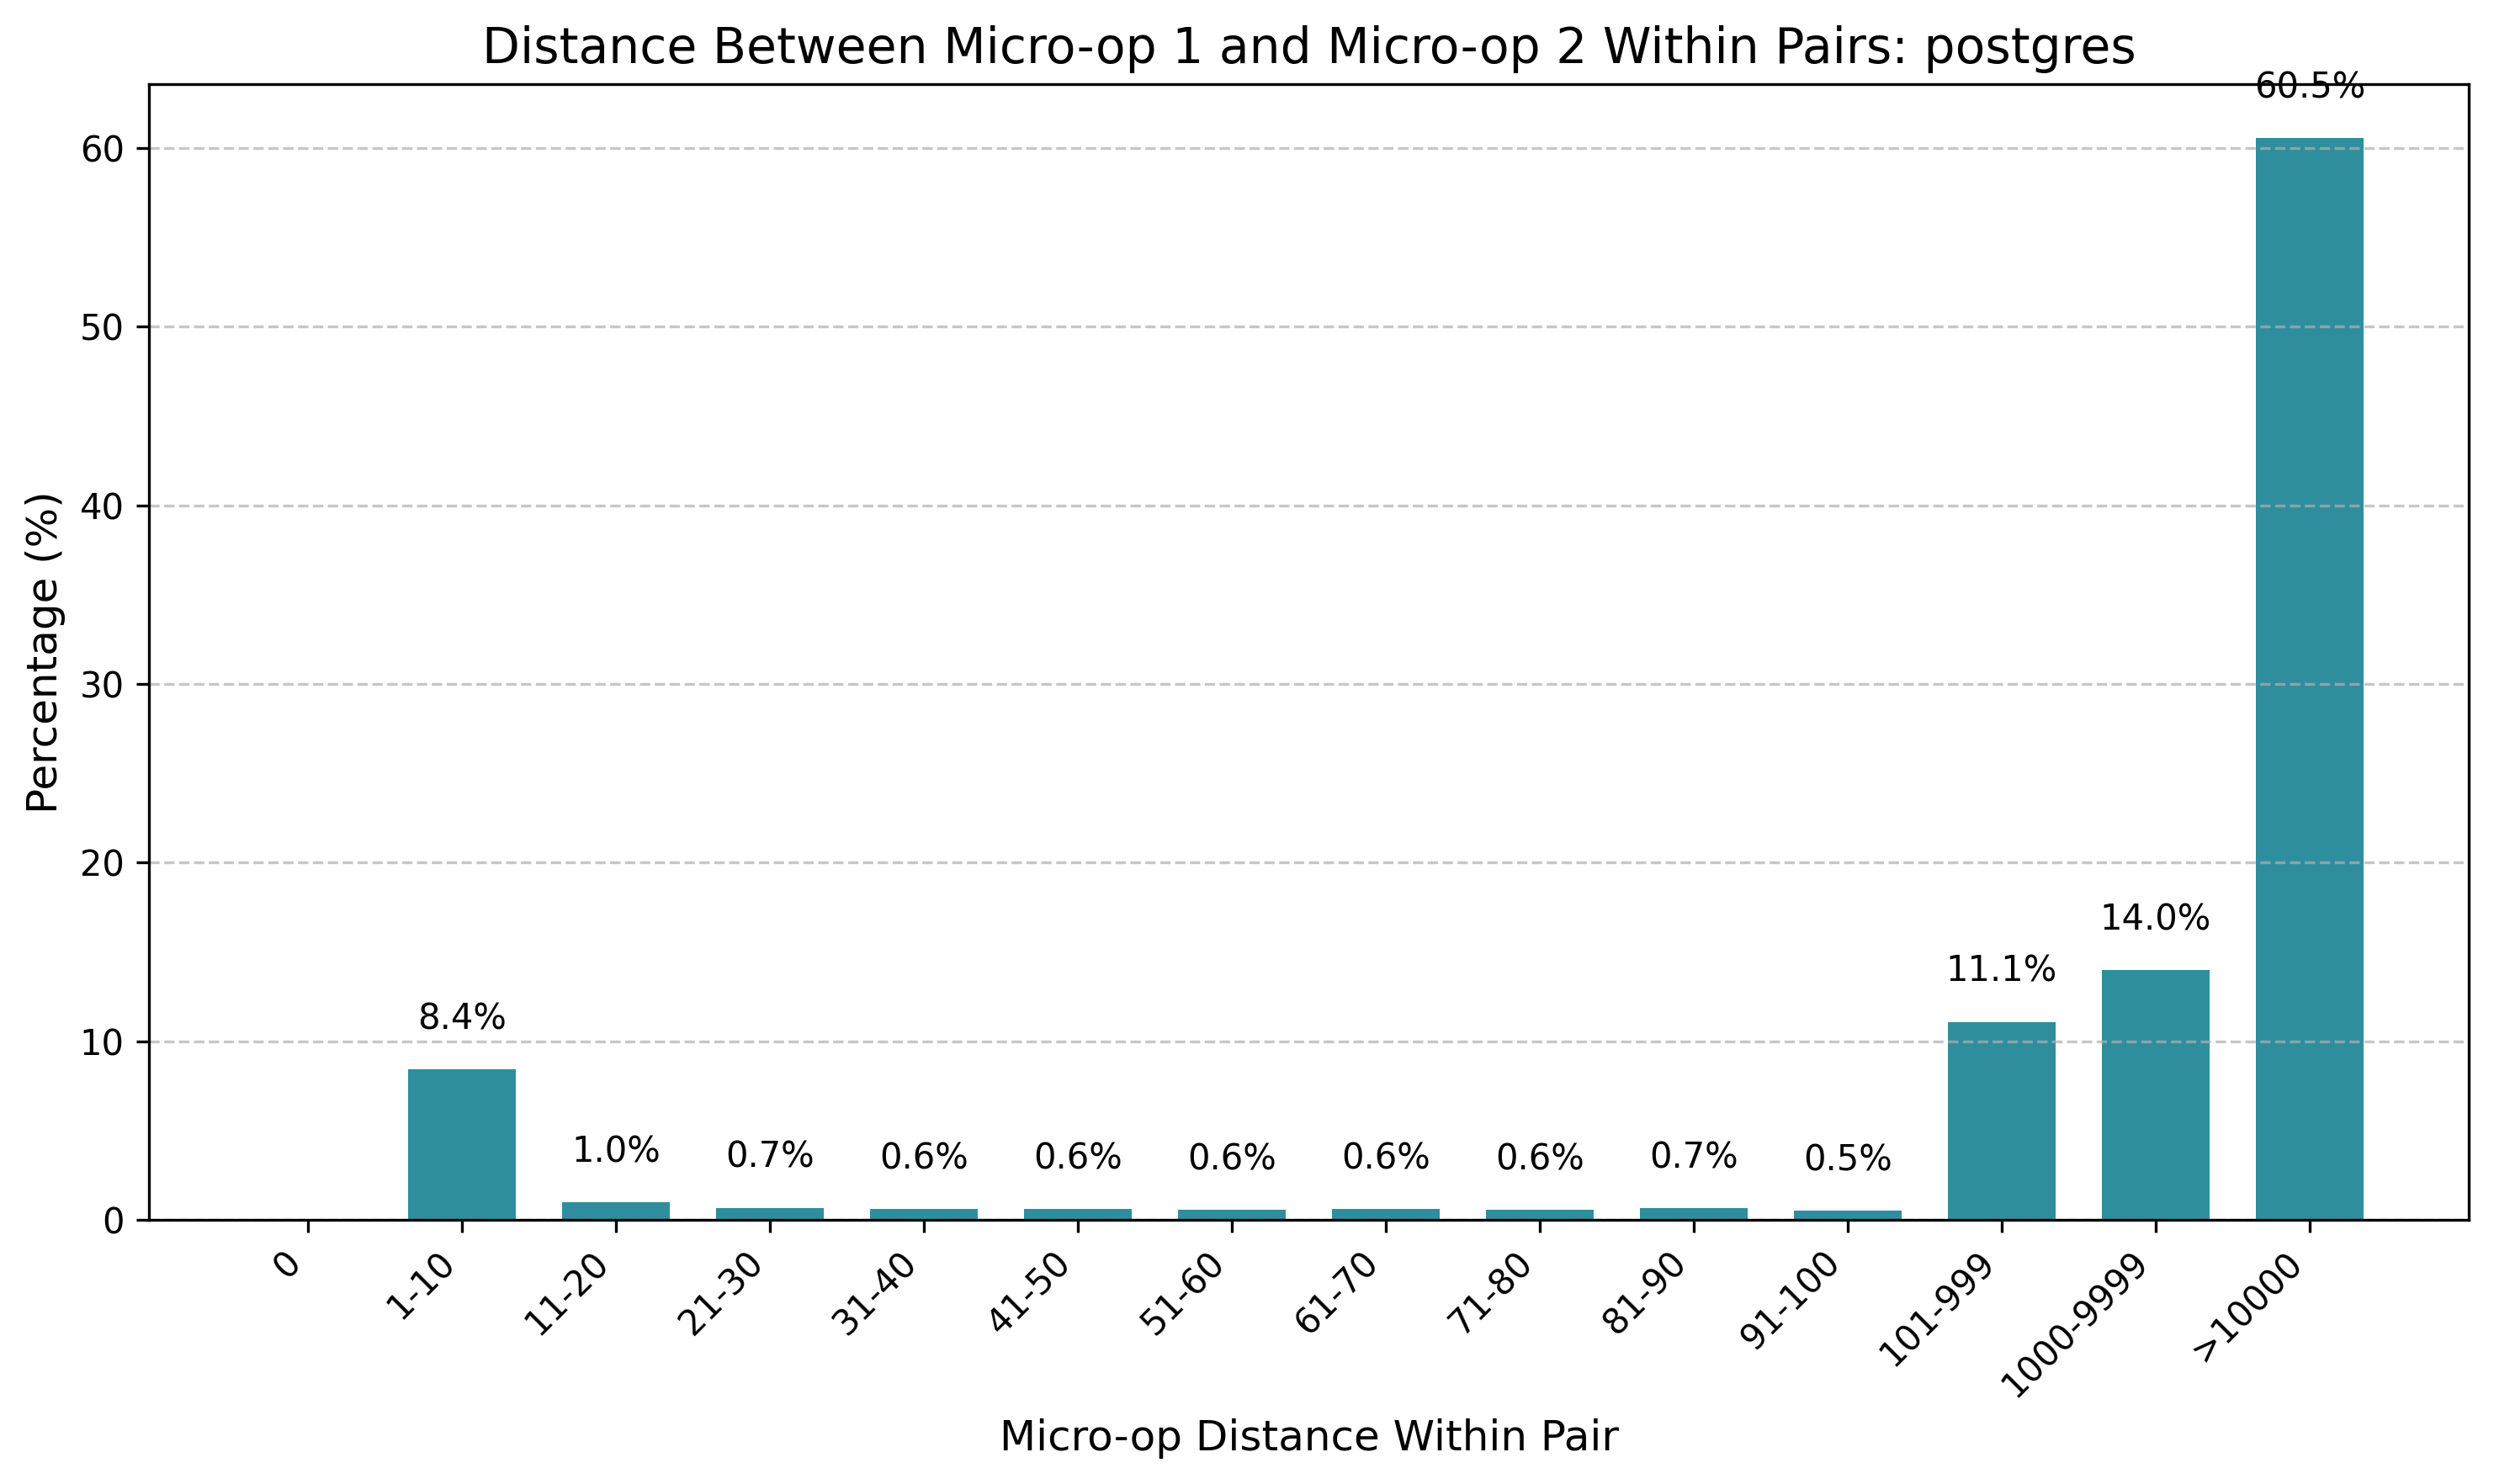

The table this chart was drawn from, first rows:
bin, count, percentage
0, 0, 0.00
1-10, 1322, 8.44
11-20, 155, 0.99
21-30, 109, 0.70
31-40, 98, 0.63
41-50, 100, 0.64
51-60, 93, 0.59
61-70, 95, 0.61
71-80, 91, 0.58
81-90, 105, 0.67
91-100, 85, 0.54
101-999, 1739, 11.10
1000-9999, 2193, 13.99
>10000, 9487, 60.53
